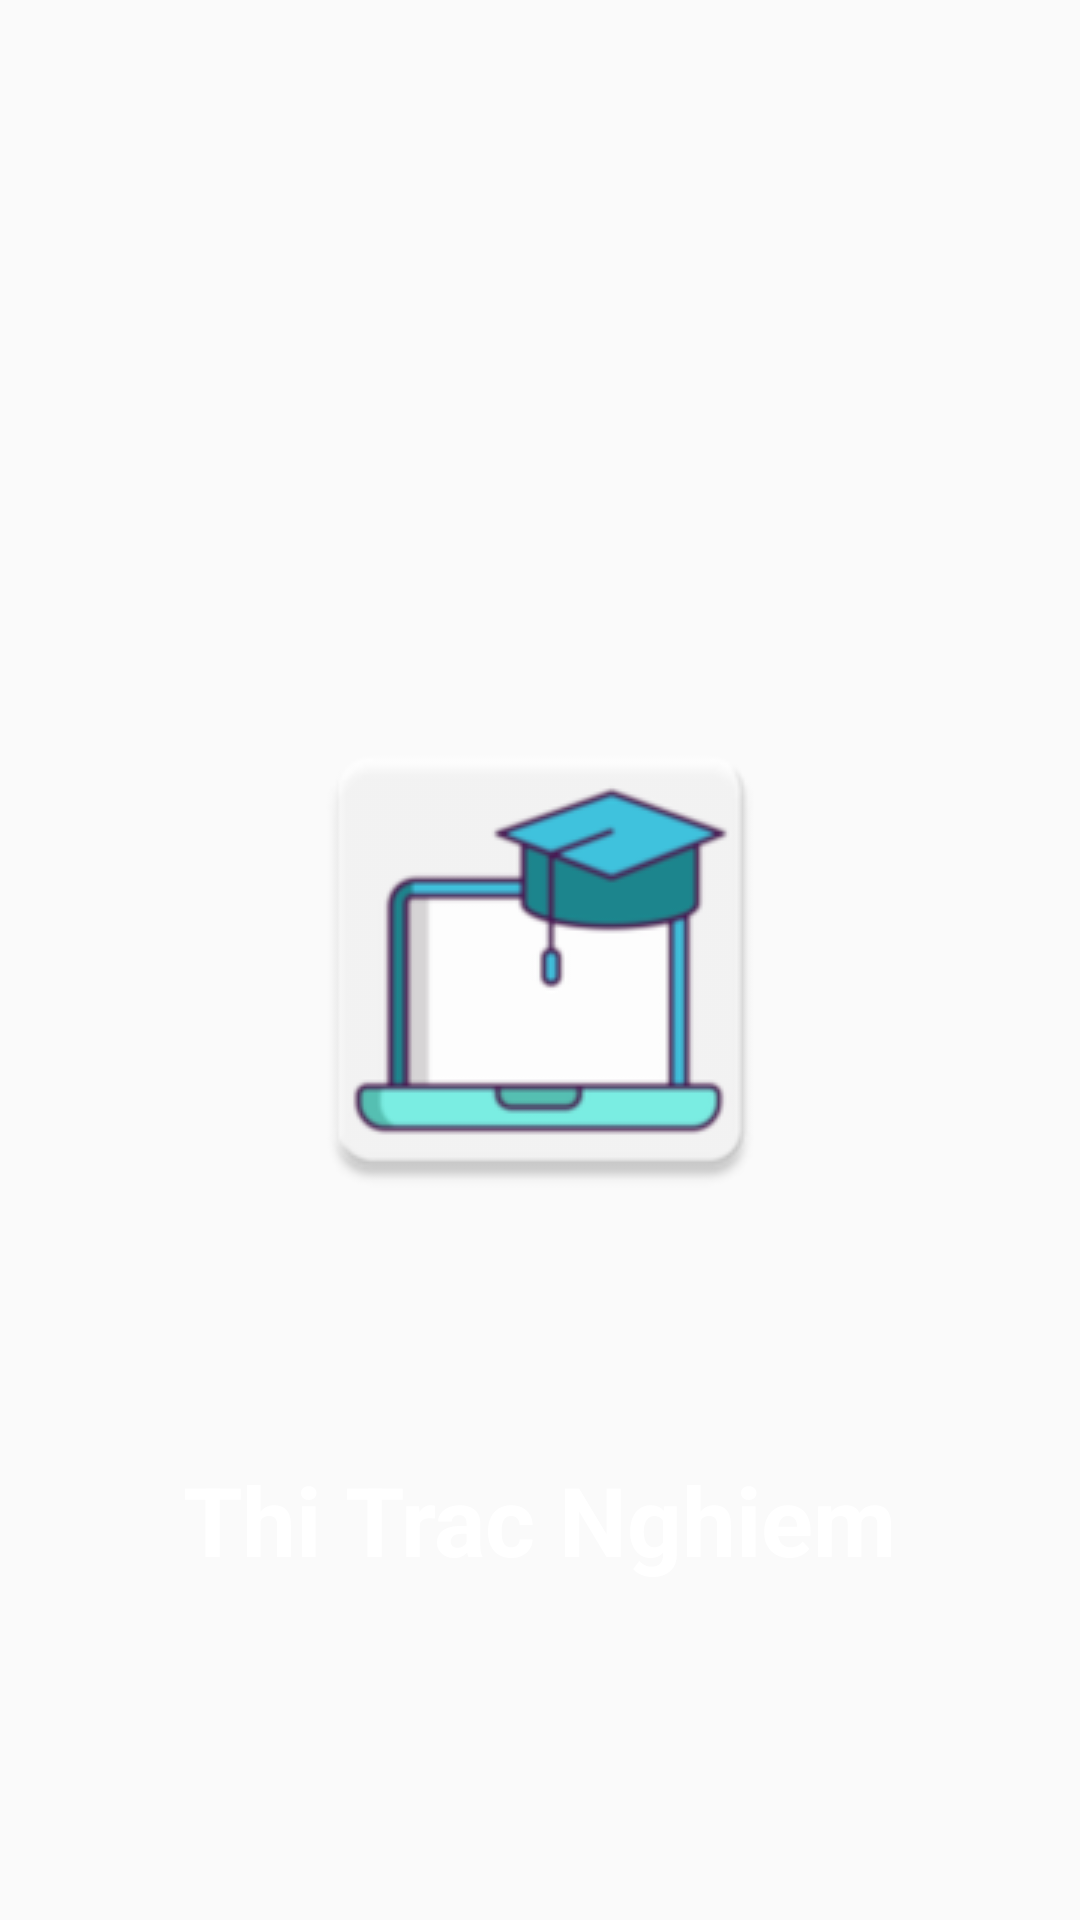

Layout XML and referenced resources for this Android screen:
<!-- AndroidManifest.xml: application theme AppTheme -->
<!-- res/layout/activity_splash.xml -->
<?xml version="1.0" encoding="utf-8"?>

<androidx.constraintlayout.widget.ConstraintLayout xmlns:android="http://schemas.android.com/apk/res/android"
    xmlns:app="http://schemas.android.com/apk/res-auto"
    xmlns:tools="http://schemas.android.com/tools"
    android:layout_width="match_parent"
    android:layout_height="match_parent"
    android:background="@drawable/splashwall"
    tools:context=".SplashActivity">

    <ImageView
        android:id="@+id/imageView"
        android:layout_width="wrap_content"
        android:layout_height="wrap_content"
        app:layout_constraintBottom_toBottomOf="parent"
        app:layout_constraintEnd_toEndOf="parent"
        app:layout_constraintStart_toStartOf="parent"
        app:layout_constraintTop_toTopOf="parent"
        app:srcCompat="@drawable/splash" />

    <TextView
        android:id="@+id/appName"
        android:layout_width="wrap_content"
        android:layout_height="wrap_content"
        android:layout_marginBottom="32dp"
        android:text="Thi Trac Nghiem"
        android:textColor="@android:color/white"
        android:textSize="32sp"
        android:textStyle="bold"
        app:layout_constraintBottom_toBottomOf="parent"
        app:layout_constraintEnd_toEndOf="parent"
        app:layout_constraintStart_toStartOf="parent"
        app:layout_constraintTop_toBottomOf="@+id/imageView" />
</androidx.constraintlayout.widget.ConstraintLayout>
<!-- resources referenced by this layout -->
<resources>
  <!-- drawable splash: png bitmap (drawable, 10490 bytes) -->
  <style name="AppTheme" parent="Theme.AppCompat.Light.DarkActionBar">
  
          <item name="colorPrimary">@color/colorPrimary</item>
          <item name="colorPrimaryDark">@color/colorPrimaryDark</item>
          <item name="colorAccent">@color/colorAccent</item>
      </style>
  <color name="colorPrimary">#6200EE</color>
  <color name="colorPrimaryDark">#3700B3</color>
  <color name="colorAccent">#03DAC5</color>
</resources>
